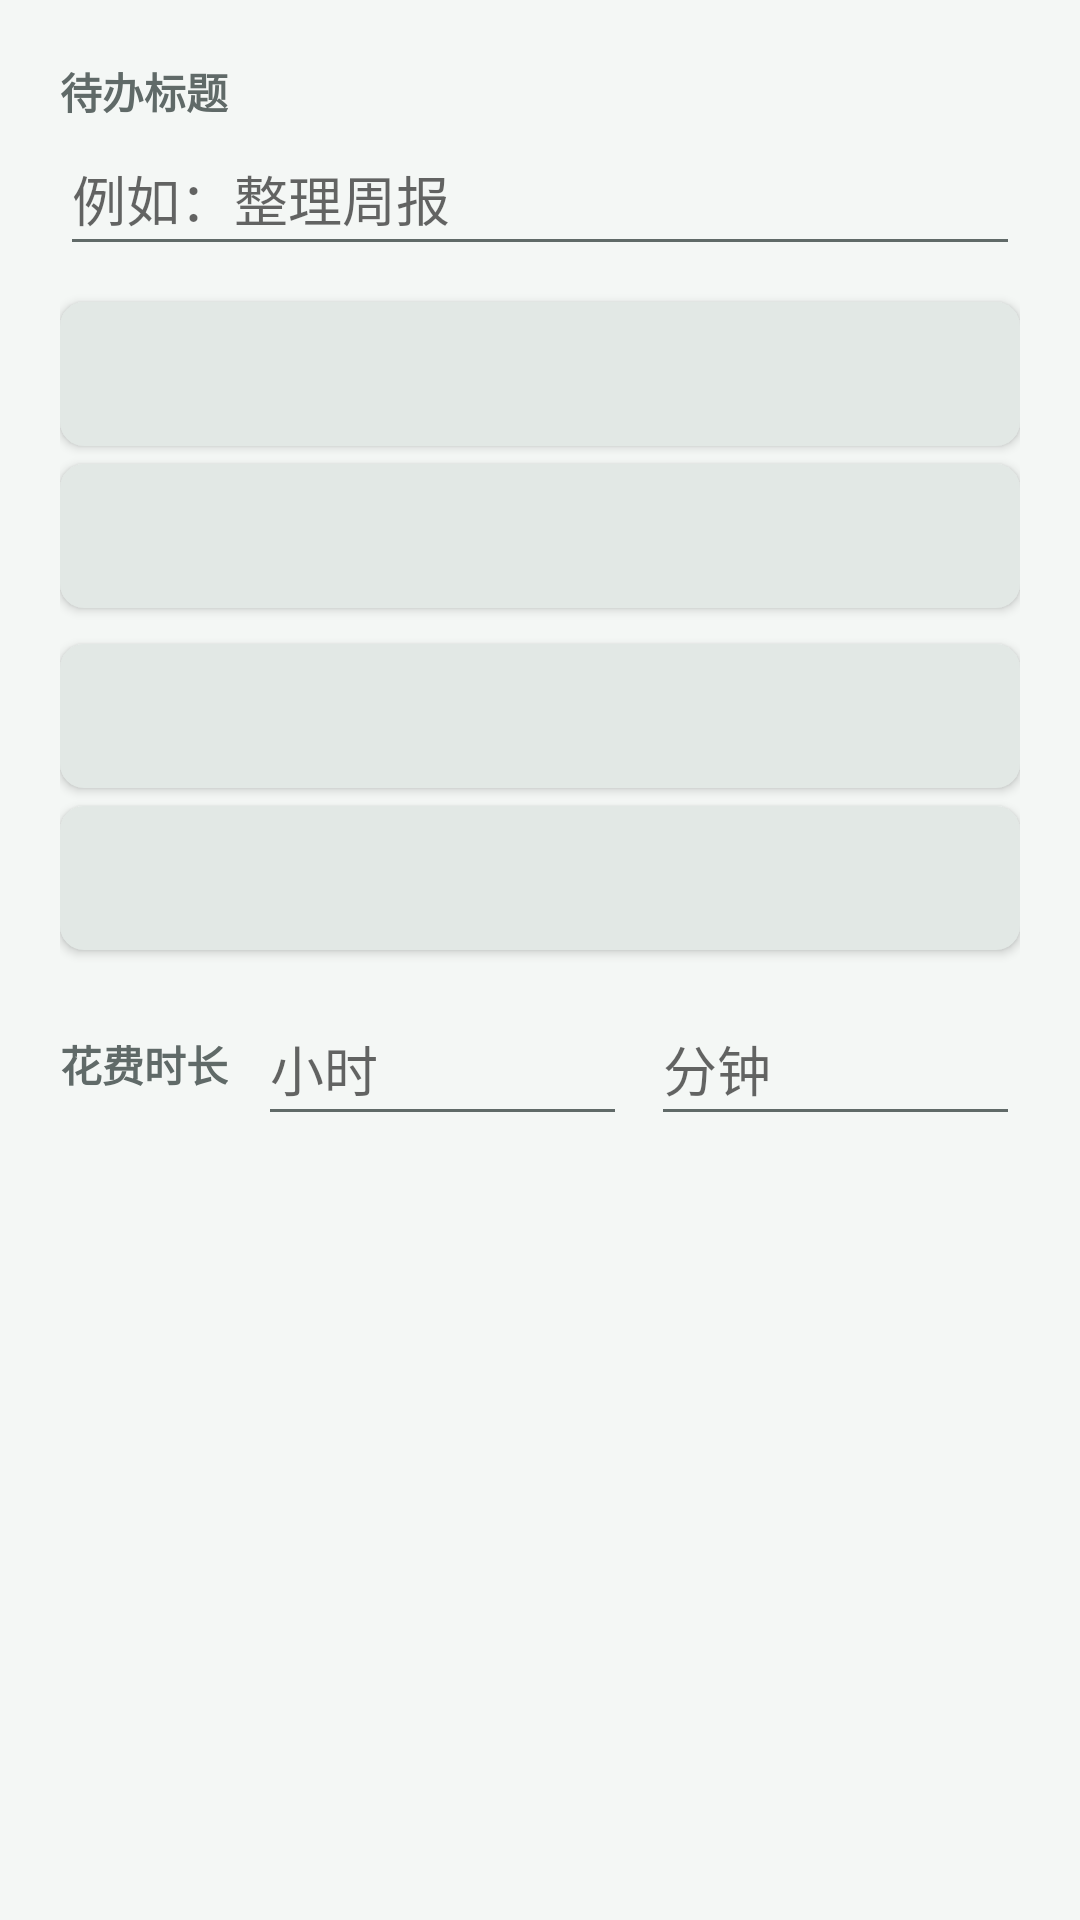

This screen was rendered from an Android layout file. Write that file and the resources it references.
<!-- AndroidManifest.xml: application theme AppTheme -->
<!-- res/layout/dialog_todo_editor.xml -->
<?xml version="1.0" encoding="utf-8"?>
<ScrollView xmlns:android="http://schemas.android.com/apk/res/android"
    android:layout_width="match_parent"
    android:layout_height="wrap_content">

    <LinearLayout
        android:layout_width="match_parent"
        android:layout_height="wrap_content"
        android:orientation="vertical"
        android:padding="20dp">

        <TextView
            android:layout_width="wrap_content"
            android:layout_height="wrap_content"
            android:text="待办标题"
            android:textColor="@color/textSecondary"
            android:textStyle="bold" />

        <EditText
            android:id="@+id/input_todo_title"
            android:layout_width="match_parent"
            android:layout_height="48dp"
            android:hint="例如：整理周报"
            android:inputType="text"
            android:maxLength="40"
            android:singleLine="true" />

        <Button
            android:id="@+id/button_start_date"
            android:layout_width="match_parent"
            android:layout_height="48dp"
            android:layout_marginTop="12dp"
            android:background="@drawable/button_secondary"
            android:gravity="start|center_vertical"
            android:paddingStart="12dp"
            android:paddingEnd="12dp"
            android:textColor="@color/textPrimary" />

        <Button
            android:id="@+id/button_start_time"
            android:layout_width="match_parent"
            android:layout_height="48dp"
            android:layout_marginTop="6dp"
            android:background="@drawable/button_secondary"
            android:gravity="start|center_vertical"
            android:paddingStart="12dp"
            android:paddingEnd="12dp"
            android:textColor="@color/textPrimary" />

        <Button
            android:id="@+id/button_end_date"
            android:layout_width="match_parent"
            android:layout_height="48dp"
            android:layout_marginTop="12dp"
            android:background="@drawable/button_secondary"
            android:gravity="start|center_vertical"
            android:paddingStart="12dp"
            android:paddingEnd="12dp"
            android:textColor="@color/textPrimary" />

        <Button
            android:id="@+id/button_end_time"
            android:layout_width="match_parent"
            android:layout_height="48dp"
            android:layout_marginTop="6dp"
            android:background="@drawable/button_secondary"
            android:gravity="start|center_vertical"
            android:paddingStart="12dp"
            android:paddingEnd="12dp"
            android:textColor="@color/textPrimary" />

        <LinearLayout
            android:layout_width="match_parent"
            android:layout_height="wrap_content"
            android:layout_marginTop="14dp"
            android:gravity="center_vertical"
            android:orientation="horizontal">

            <TextView
                android:layout_width="wrap_content"
                android:layout_height="wrap_content"
                android:text="花费时长"
                android:textColor="@color/textSecondary"
                android:textStyle="bold" />

            <EditText
                android:id="@+id/input_duration_hours"
                android:layout_width="0dp"
                android:layout_height="48dp"
                android:layout_marginStart="10dp"
                android:layout_weight="1"
                android:hint="小时"
                android:inputType="number"
                android:maxLength="2"
                android:singleLine="true" />

            <EditText
                android:id="@+id/input_duration_minutes"
                android:layout_width="0dp"
                android:layout_height="48dp"
                android:layout_marginStart="8dp"
                android:layout_weight="1"
                android:hint="分钟"
                android:inputType="number"
                android:maxLength="2"
                android:singleLine="true" />
        </LinearLayout>

        <TextView
            android:id="@+id/todo_error_text"
            android:layout_width="match_parent"
            android:layout_height="wrap_content"
            android:layout_marginTop="10dp"
            android:textColor="@color/statusMissedText"
            android:textSize="14sp" />
    </LinearLayout>
</ScrollView>
<!-- resources referenced by this layout -->
<resources>
  <color name="statusMissedText">#9b3524</color>
  <color name="textPrimary">#1d2528</color>
  <color name="textSecondary">#606a68</color>
  <!-- drawable button_secondary (drawable) -->
  <shape xmlns:android="http://schemas.android.com/apk/res/android">
      <solid android:color="@color/buttonSecondaryBackground" />
      <corners android:radius="8dp" />
  </shape>
  <style name="AppTheme" parent="android:Theme.DeviceDefault.Light.NoActionBar">
          <item name="android:colorPrimary">@color/primary</item>
          <item name="android:colorPrimaryDark">@color/primaryDark</item>
          <item name="android:colorAccent">@color/accent</item>
          <item name="android:statusBarColor">@color/primaryDark</item>
          <item name="android:windowBackground">@color/background</item>
          <item name="android:textColorPrimary">@color/textPrimary</item>
          <item name="android:textColorSecondary">@color/textSecondary</item>
      </style>
  <color name="buttonSecondaryBackground">#e2e8e5</color>
  <color name="primary">#2a5d4f</color>
  <color name="primaryDark">#21453a</color>
  <color name="accent">#c65d45</color>
  <color name="background">#f4f7f5</color>
</resources>
